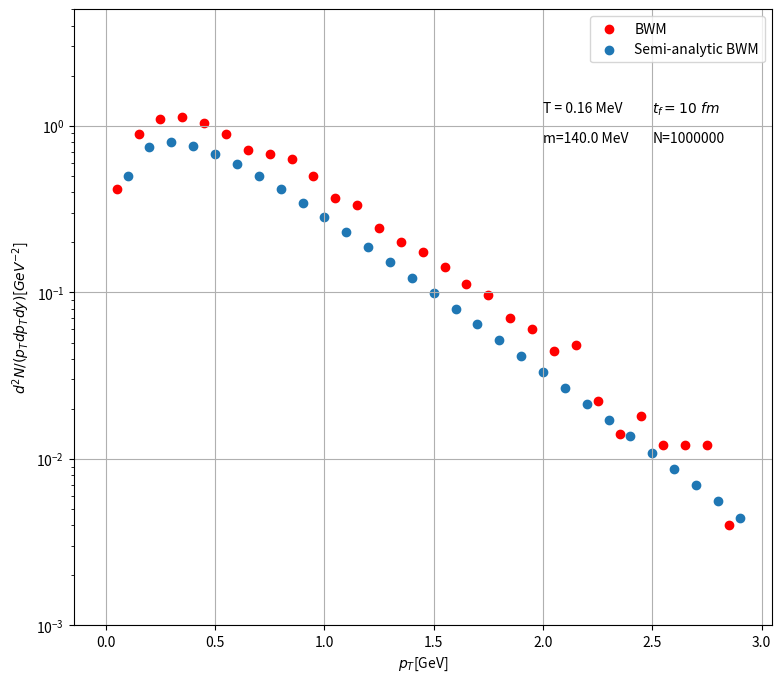

The script that saved this image:
import pandas as pd
import math as mt
import numpy as np
import matplotlib.pyplot as plt
import random
from scipy.integrate import quad
from random import seed
from scipy.special import kn, iv
import scipy as sp

seed(42)


def BWM_pdf(t_f, g_i, r_T, p_T, m_T, eta, y, phi, phi_p, dt_fdr_T, T, eta_T):
    return (
        ((t_f * g_i * r_T * p_T) / (mt.pow(2 * (mt.pi), 3)))
        * (m_T * np.cosh(eta - y) - p_T * dt_fdr_T * np.cos(phi - phi_p))
        * (
            np.exp(
                -(m_T / T) * np.cosh(eta - y) * np.cosh(eta_T)
                + (p_T / T) * np.sinh(eta_T) * np.cos(phi - phi_p)
            )
        )
    )


def semi(x, m_T, T, alpha, R, p_T, dt_fdr_T):
    return (
        x
        * ((2 * mt.pi * t_f * g_i * p_T) / (2 * mt.pow(mt.pi, 2)))
        * m_T
        * (kn(1, (m_T / T) * np.cosh((alpha * x) / R)))
        * (iv(0, (p_T / T) * np.sinh((alpha * x) / R)))
    )


number = 1000000
m_particle = 0.14
alpha = 1
r_Tmin = p_Tmin = 0
r_Tmax = R = 7
p_Tmax = 3
t_f = 10
g_i = 1
T = 0.160
eta_min = y_min = -3
eta_max = y_max = 3
phi_min = phi_pmin = 0
phi_max = phi_pmax = 2 * mt.pi
dt_fdr_T = 0
max = 0.024965257841973162  # estimation of the maximum BWM
max2 = 0.8037484140919793  # estimation of the maximum Semianalytic

dndpt = []
dndpt2 = []
pt_array = []

for i in range(number):
    r_T = random.uniform(r_Tmin, r_Tmax)
    p_T = random.uniform(p_Tmin, p_Tmax)
    phi = random.uniform(phi_min, phi_max)
    phi_p = random.uniform(phi_pmin, phi_pmax)
    eta = random.uniform(eta_min, eta_max)
    y = random.uniform(y_min, y_max)

    m_T = mt.sqrt(p_T * p_T + m_particle * m_particle)
    eta_T = (alpha * r_T) / R
    # val, abserr = sp.integrate.quad(semi, 0, 7, args=(m_Tpion,T,alpha,R,p_T,dt_fdr_T))
    probability = BWM_pdf(
        t_f, g_i, r_T, p_T, m_T, eta, y, phi, phi_p, dt_fdr_T, T, eta_T
    )

    value = random.uniform(0, max)
    value2 = random.uniform(0, max2)

    if value < probability:
        dndpt.append(p_T)

    # if value2<val:
    #    dndpt2.append(p_T)
pom = 0
for i in range(30):
    diff = (p_Tmax - p_Tmin) / 30
    p_Tbin = p_Tmin + i * diff
    m_Tbin = mt.sqrt(p_Tbin * p_Tbin + m_particle * m_particle)
    val, abserr = sp.integrate.quad(
        semi, 0, 7, args=(m_Tbin, T, alpha, R, p_Tbin, dt_fdr_T)
    )
    dndpt2.append(val)
    pt_array.append(p_Tbin)
    pom = pom + 1


# n2, bins = np.histogram(dndpt2, bins=pt_array,density="True")
n, bins = np.histogram(dndpt, bins=pt_array, density="True")

bins_mean = [0.5 * (bins[i] + bins[i + 1]) for i in range(len(n))]

fig, axes = plt.subplots(sharex=True, figsize=(9, 8))
axes.set_yscale("log")
axes.scatter(bins_mean, n, color="red", label="BWM")
axes.scatter(pt_array, dndpt2, label="Semi-analytic BWM")
axes.grid(True)
axes.set_xlabel("$p_T$[GeV]")
axes.set_ylabel("$d^2N/(p_Tdp_Tdy)$[$GeV^{-2}$]")
axes.set_ylim([0.001, 5])
axes.annotate("m={} MeV".format(m_particle * 1000), (2.0, 0.8))
axes.annotate("T = {} MeV".format(T), (2.0, 1.2))
axes.annotate("$t_f ={}\ fm$".format(t_f), (2.5, 1.2))
axes.annotate("N={}".format(number), (2.5, 0.8))

axes.legend(loc=0)
plt.show()
fig.savefig("blastwavemodel{}.pdf".format(m_particle * 1000))
